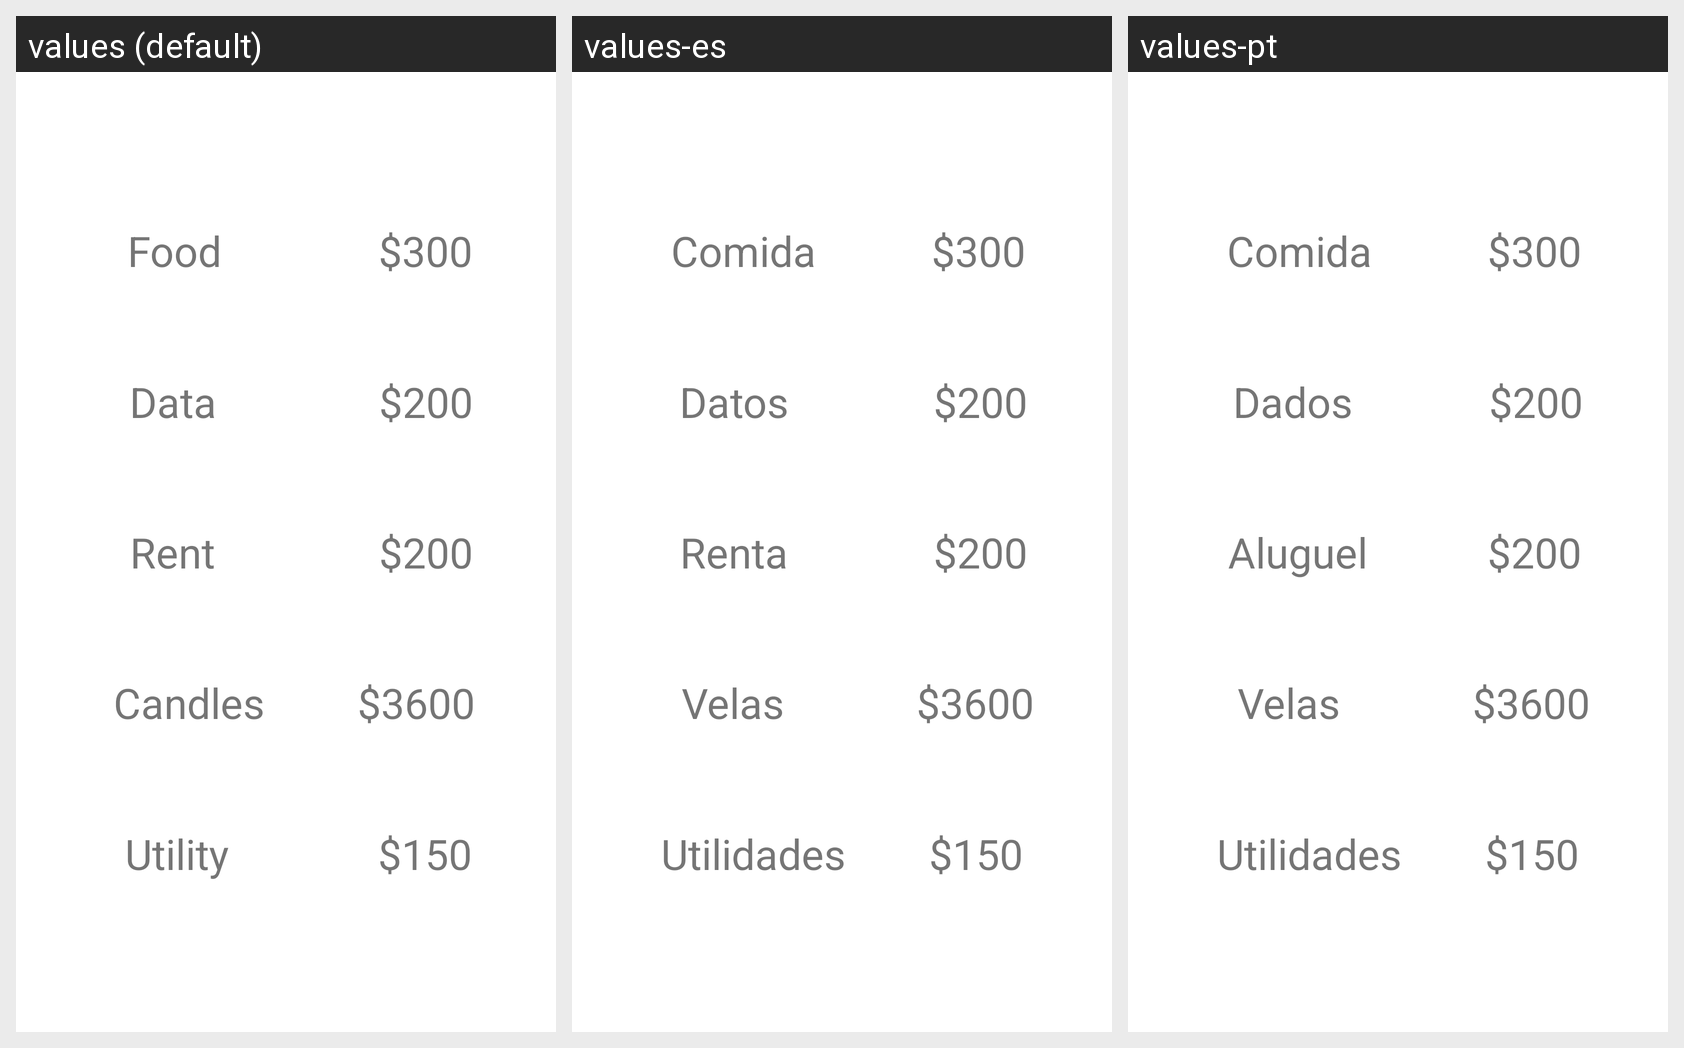

The same Android screen rendered under several of its app's locales, left to right. List the strings drawn on it with the default value and each locale's translation.
Android screen res/layout/fragment_view_transaction.xml rendered under 3 locales, left to right: values (default), values-es, values-pt. Device: Nexus 5 (rendered at 1080×1920; each locale shown at half size, 540×960, under a caption strip naming it); theme Theme.Atividade05.
Strings drawn on this screen, with the default value and each locale's value (text and hints the layout hard-codes, and strings that could not be matched under every locale, appear in the picture but are not listed):

food
  values: Food
  values-es: Comida
  values-pt: Comida

data
  values: Data
  values-es: Datos
  values-pt: Dados

rent
  values: Rent
  values-es: Renta
  values-pt: Aluguel

candles
  values: Candles
  values-es: Velas
  values-pt: Velas

utility
  values: Utility
  values-es: Utilidades
  values-pt: Utilidades
